4-way image classification set "rice_dataset_augmented" from GitHub (SantiagoAviles/Rice-Proyect); label vocabulary: broken, chalky, stained, whole.

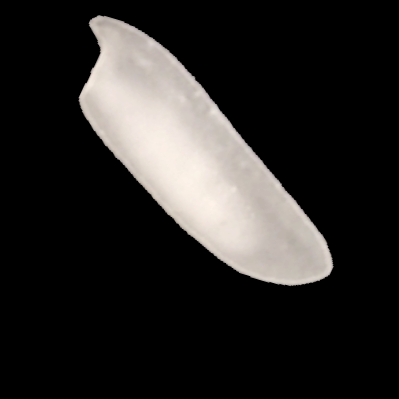
Label: chalky

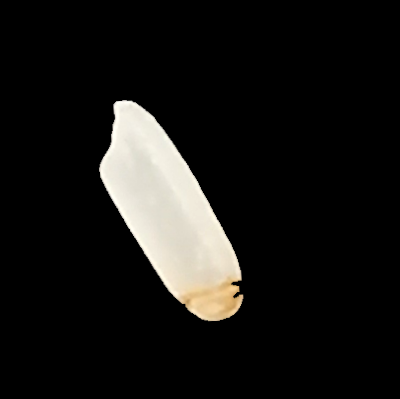
Label: stained

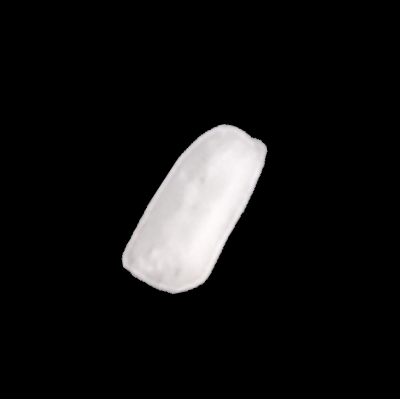
Label: broken

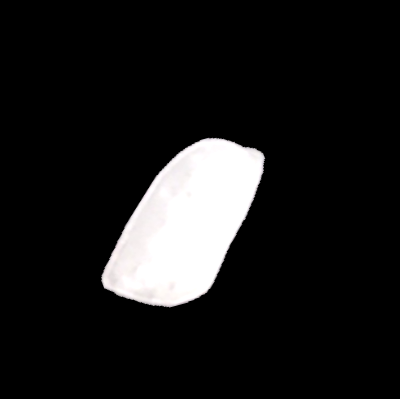
Label: broken

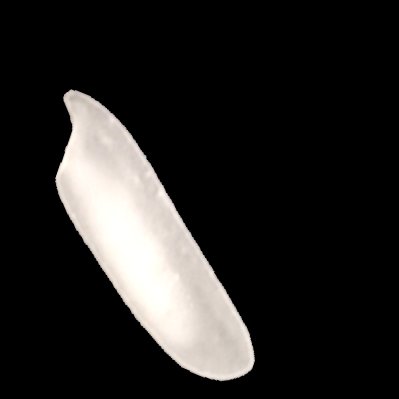
Label: chalky

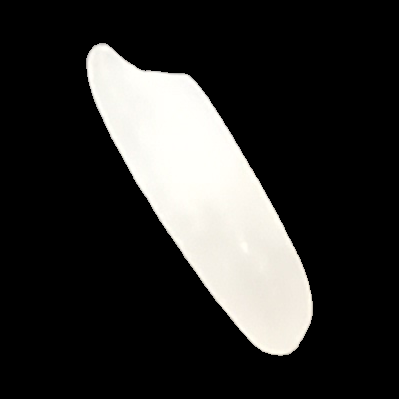
Label: whole
